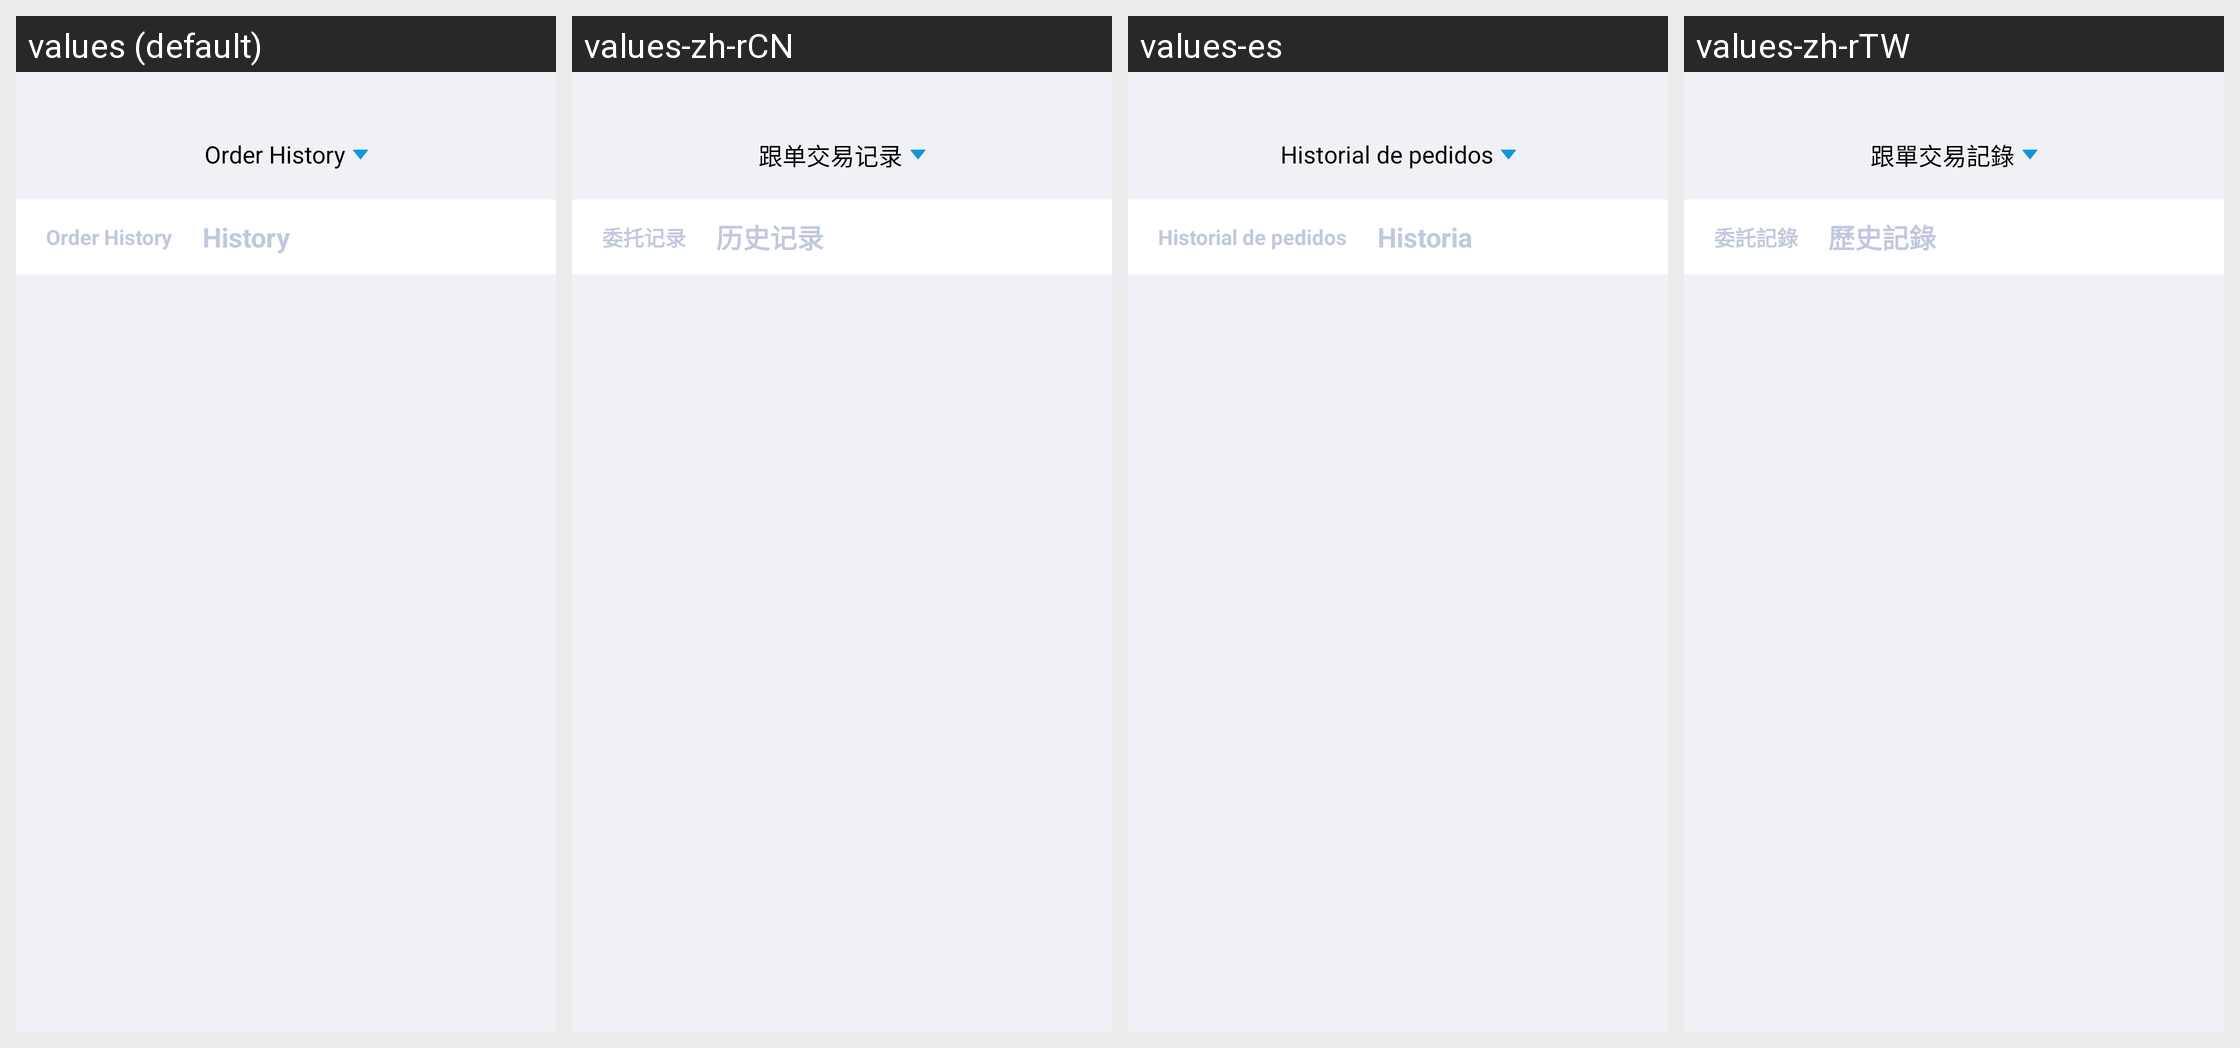

Here is an Android app screen in its default locale and in the app's own translations. Write out the translated-string differences for the strings that appear on this screen.
Android screen res/layout/activity_jiaoyijilu.xml rendered under 4 locales, left to right: values (default), values-zh-rCN, values-es, values-zh-rTW. Device: Nexus 5 (rendered at 1080×1920; each locale shown at half size, 540×960, under a caption strip naming it); theme AppThemeToolBar.Translucent.
Other locales in the repository, not shown: values-de-rDE, values-en-rUS, values-fr, values-ja-rJP, values-jp, values-ko, values-pt, values-ru.
Strings drawn on this screen, with the default value and each locale's value (text and hints the layout hard-codes, and strings that could not be matched under every locale, appear in the picture but are not listed):

gendanjiaoyijilu
  values: Order History
  values-zh-rCN: 跟单交易记录
  values-es: Historial de pedidos
  values-zh-rTW: 跟單交易記錄

weituojilu
  values: Order History
  values-zh-rCN: 委托记录
  values-es: Historial de pedidos
  values-zh-rTW: 委託記錄

lishijilu
  values: History
  values-zh-rCN: 历史记录
  values-es: Historia
  values-zh-rTW: 歷史記錄
